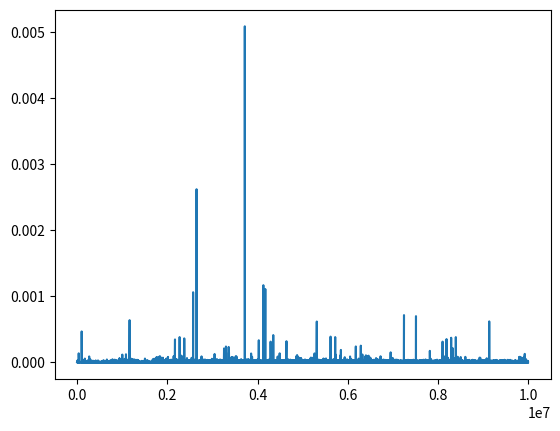

Reproduce this figure in Python.
from matplotlib import pyplot as plt

import time


def compute_time_to_add(list, item):
    start = time.perf_counter()
    list.append(item)
    end = time.perf_counter()
    return end-start

timings = []
some_list = []
values = range(10_000_000)
for n in values:
    timings.append(compute_time_to_add(some_list, n))

plt.plot(values, timings)
plt.show()
